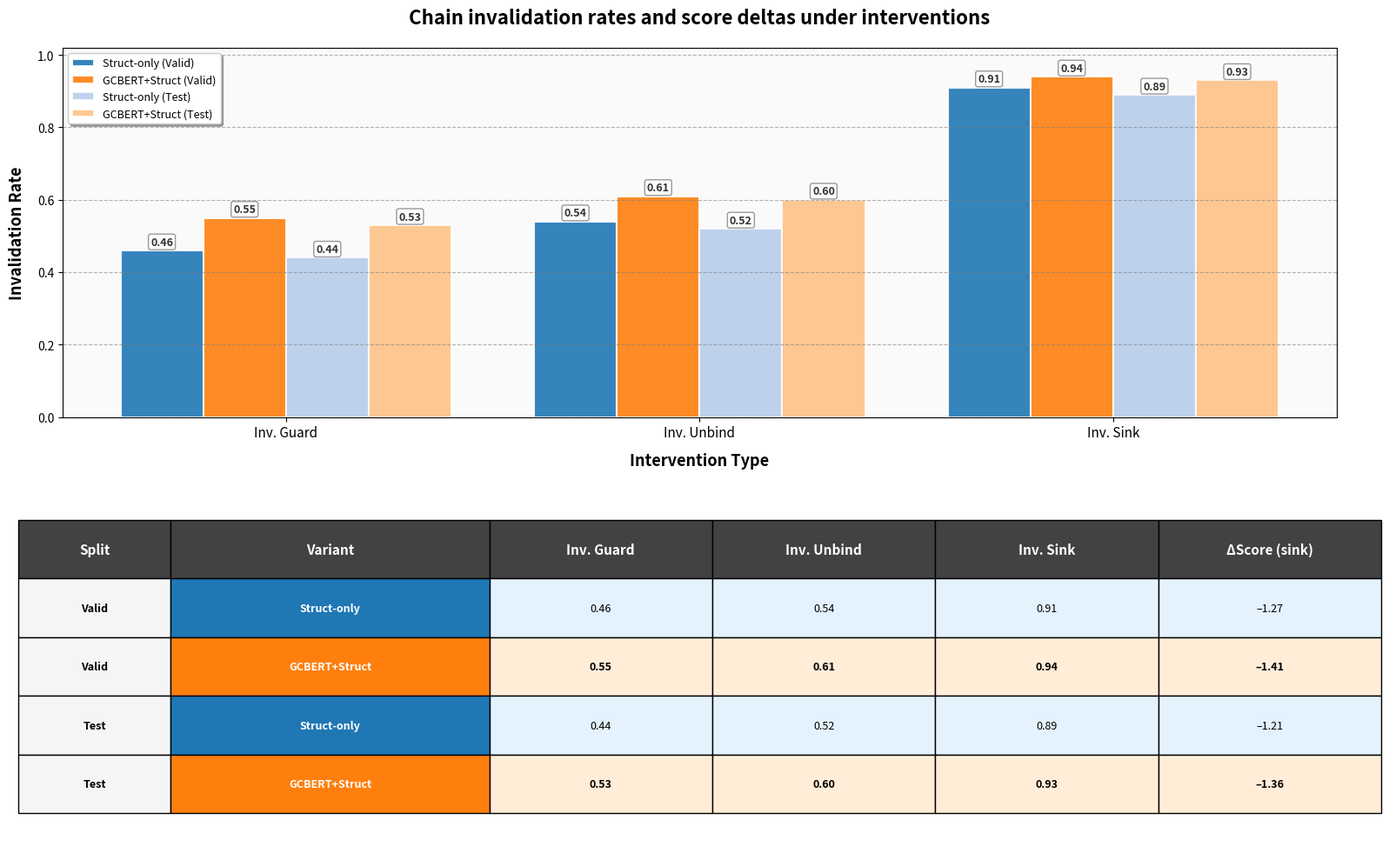

The matplotlib source for this figure:
import matplotlib.pyplot as plt
import numpy as np
import pandas as pd

# --- COLOR SCHEME from previous image ---
COLOR_STRUCT_VALID = '#1f77b4'   # Dark Blue
COLOR_GCBERT_VALID = '#ff7f0e'   # Dark Orange
COLOR_STRUCT_TEST = '#aec7e8'    # Light Blue
COLOR_GCBERT_TEST = '#ffbb78'    # Light Orange
# ----------------------------------------

# Data for bar chart (intervention rates only)
segments = ['Inv. Guard', 'Inv. Unbind', 'Inv. Sink']
struct_only_valid = [0.46, 0.54, 0.91]
gcbert_valid = [0.55, 0.61, 0.94]
struct_only_test = [0.44, 0.52, 0.89]
gcbert_test = [0.53, 0.60, 0.93]

# Create figure
fig, (ax_chart, ax_table) = plt.subplots(2, 1, figsize=(16, 10))
fig.subplots_adjust(top=0.85, hspace=0.35)
ax_table.axis('off')

# Bar positions
x = np.arange(len(segments))
width = 0.2

# Create bars
bars1 = ax_chart.bar(x - 1.5*width, struct_only_valid, width,
                     label='Struct-only (Valid)', color=COLOR_STRUCT_VALID,
                     edgecolor='white', linewidth=1.5, alpha=0.9)

bars2 = ax_chart.bar(x - 0.5*width, gcbert_valid, width,
                     label='GCBERT+Struct (Valid)', color=COLOR_GCBERT_VALID,
                     edgecolor='white', linewidth=1.5, alpha=0.9)

bars3 = ax_chart.bar(x + 0.5*width, struct_only_test, width,
                     label='Struct-only (Test)', color=COLOR_STRUCT_TEST,
                     edgecolor='white', linewidth=1.5, alpha=0.8)

bars4 = ax_chart.bar(x + 1.5*width, gcbert_test, width,
                     label='GCBERT+Struct (Test)', color=COLOR_GCBERT_TEST,
                     edgecolor='white', linewidth=1.5, alpha=0.8)

# Add value labels with background boxes
def label_bars(bars):
    for bar in bars:
        height = bar.get_height()
        ax_chart.text(bar.get_x() + bar.get_width() / 2., height + 0.008,
                      f'{height:.2f}', ha='center', va='bottom',
                      fontsize=9, fontweight='bold', color='#333333',
                      bbox=dict(boxstyle='round,pad=0.2', facecolor='white', 
                               edgecolor='gray', alpha=0.8))

label_bars(bars1)
label_bars(bars2)
label_bars(bars3)
label_bars(bars4)

# Chart styling
ax_chart.set_xlabel('Intervention Type', fontsize=13, fontweight='bold', labelpad=10)
ax_chart.set_ylabel('Invalidation Rate', fontsize=13, fontweight='bold', labelpad=10)
ax_chart.set_title('Chain invalidation rates and score deltas under interventions', 
                   fontsize=16, fontweight='bold', pad=20)
ax_chart.set_xticks(x)
ax_chart.set_xticklabels(segments, fontsize=11)
ax_chart.legend(loc='upper left', fontsize=9, frameon=True, fancybox=True, shadow=True)
ax_chart.grid(axis='y', linestyle='--', alpha=0.6, color='gray')
ax_chart.set_facecolor('#fafafa')
ax_chart.set_ylim(0, 1.02)  # Extra headroom for labels

# Data table (includes ΔScore column)
table_data_display = [
    ['Valid', 'Struct-only', '0.46', '0.54', '0.91', '–1.27'],
    ['Valid', 'GCBERT+Struct', '0.55', '0.61', '0.94', '–1.41'],
    ['Test', 'Struct-only', '0.44', '0.52', '0.89', '–1.21'],
    ['Test', 'GCBERT+Struct', '0.53', '0.60', '0.93', '–1.36']
]

table = ax_table.table(cellText=table_data_display,
                       colLabels=['Split', 'Variant', 'Inv. Guard', 'Inv. Unbind', 'Inv. Sink', 'ΔScore (sink)'],
                       cellLoc='center',
                       loc='center',
                       colWidths=[0.12, 0.25, 0.175, 0.175, 0.175, 0.175])

# Table styling
table.auto_set_font_size(False)
table.set_fontsize(9)
table.scale(1, 3)

# Header row
for i in range(6):
    cell = table[(0, i)]
    cell.set_facecolor('#424242')
    cell.set_text_props(weight='bold', color='white', fontsize=11)

# Data rows
for i in range(1, len(table_data_display) + 1):
    is_gcbert = 'GCBERT+Struct' in table_data_display[i-1][1]
    
    for j in range(6):
        cell = table[(i, j)]
        
        # Variant column with method colors
        if j == 1:
            if is_gcbert:
                cell.set_facecolor('#ff7f0e')  # Dark orange
                cell.set_text_props(weight='bold', color='white')
            else:
                cell.set_facecolor('#1f77b4')  # Dark blue
                cell.set_text_props(weight='bold', color='white')
        
        # Split column - light gray
        elif j == 0:
            cell.set_facecolor('#f5f5f5')
            cell.set_text_props(weight='bold')
            
        # Value columns - tinted by method, bold for GCBERT
        else:
            cell.set_text_props(weight='bold' if is_gcbert else 'normal')
            if is_gcbert:
                cell.set_facecolor('#ffedd8')  # Light orange
            else:
                cell.set_facecolor('#e3f2fd')  # Light blue

plt.tight_layout()
plt.show()
